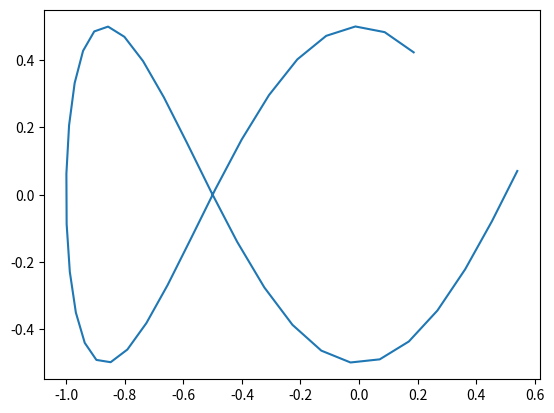

Write the Python code that produced this figure.
import matplotlib.pyplot as plt 
import numpy as np 

def m (a=1,a1=1,b=3,b1=0.5):
 t = np.arange(1, 5, 0.1)

 x = a1 * np.sin(a*t+(np.pi/2))
 y = b1 * np.sin(b*t)

 plt.plot(x,y)
 plt.show()

m()